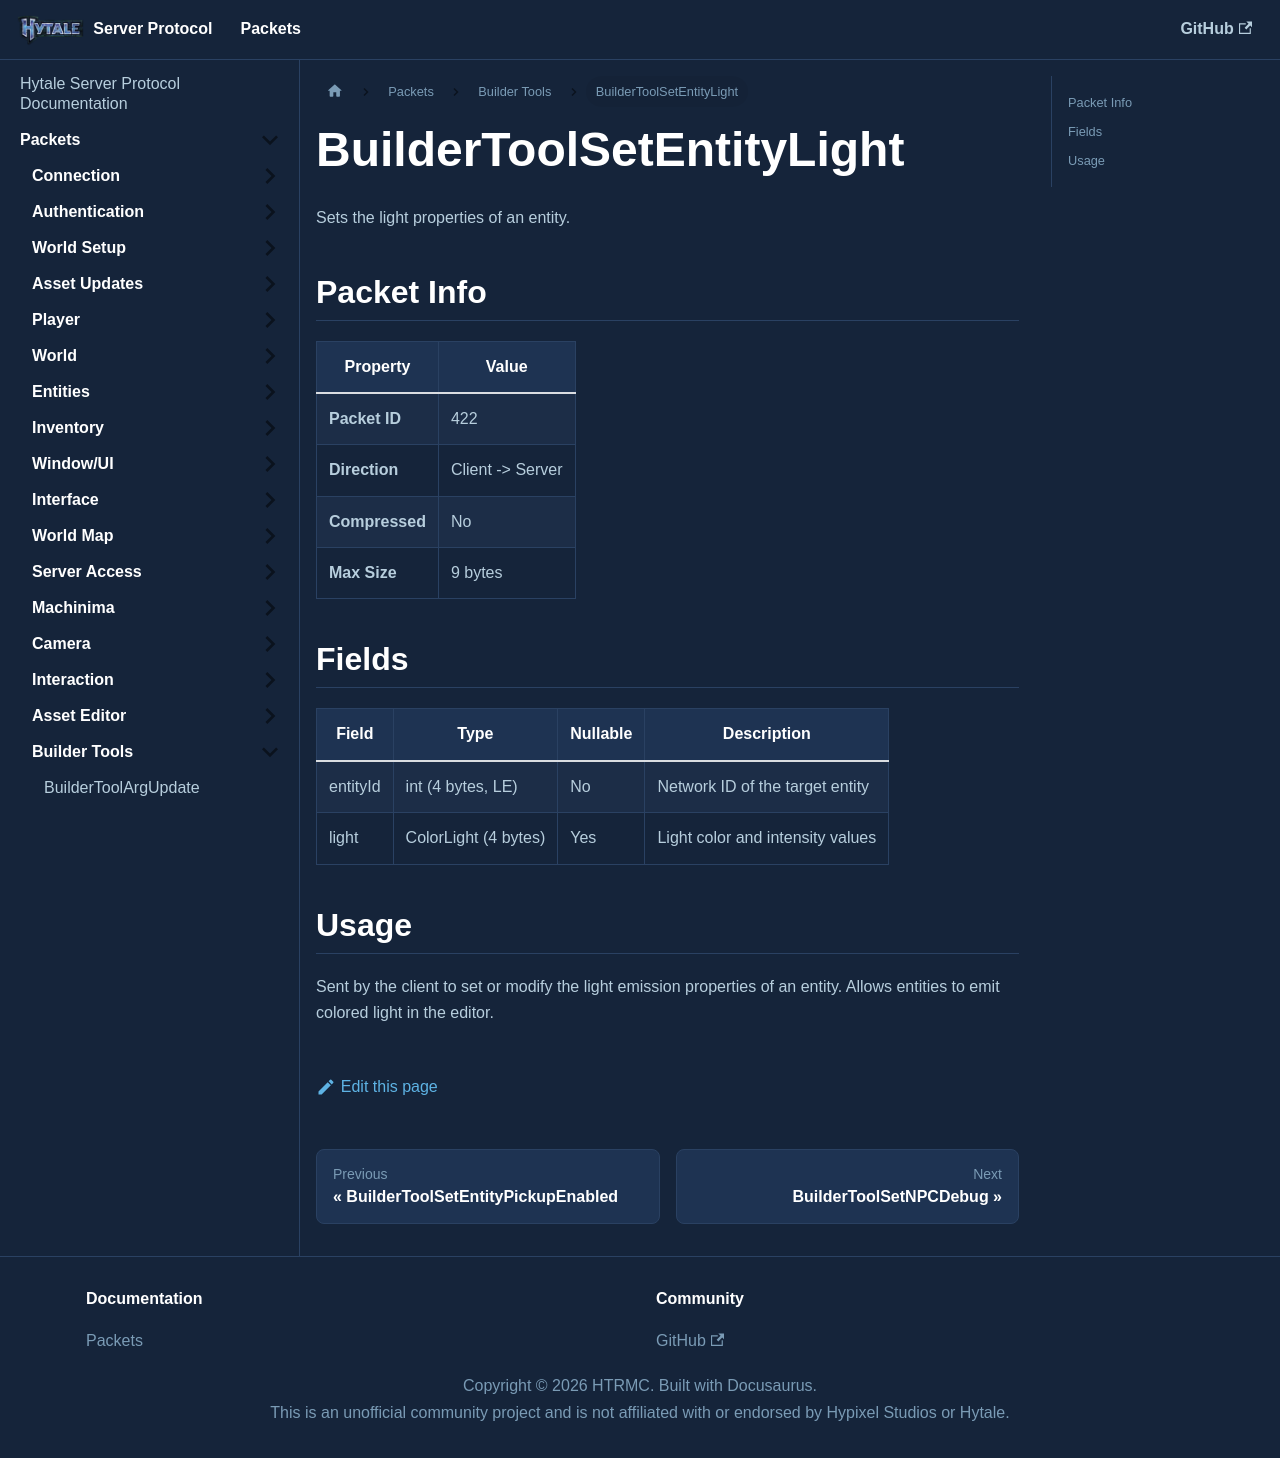

repository: HTRMC/HytaleServerDocs · page: docs/packets/buildertools/buildertoolsetentitylight/index.html · generator: docusaurus

---
sidebar_position: 23
---

# BuilderToolSetEntityLight

Sets the light properties of an entity.

## Packet Info

| Property | Value |
|----------|-------|
| **Packet ID** | 422 |
| **Direction** | Client -> Server |
| **Compressed** | No |
| **Max Size** | 9 bytes |

## Fields

| Field | Type | Nullable | Description |
|-------|------|----------|-------------|
| entityId | int (4 bytes, LE) | No | Network ID of the target entity |
| light | ColorLight (4 bytes) | Yes | Light color and intensity values |

## Usage

Sent by the client to set or modify the light emission properties of an entity. Allows entities to emit colored light in the editor.
